Run: headless pygame with SDL's dummy video driver; simulated clock (each Clock.tick advances the game by its frame time, no real sleeping); random seed 0; keys injected as events and as key.get_pressed() state; no mouse input.
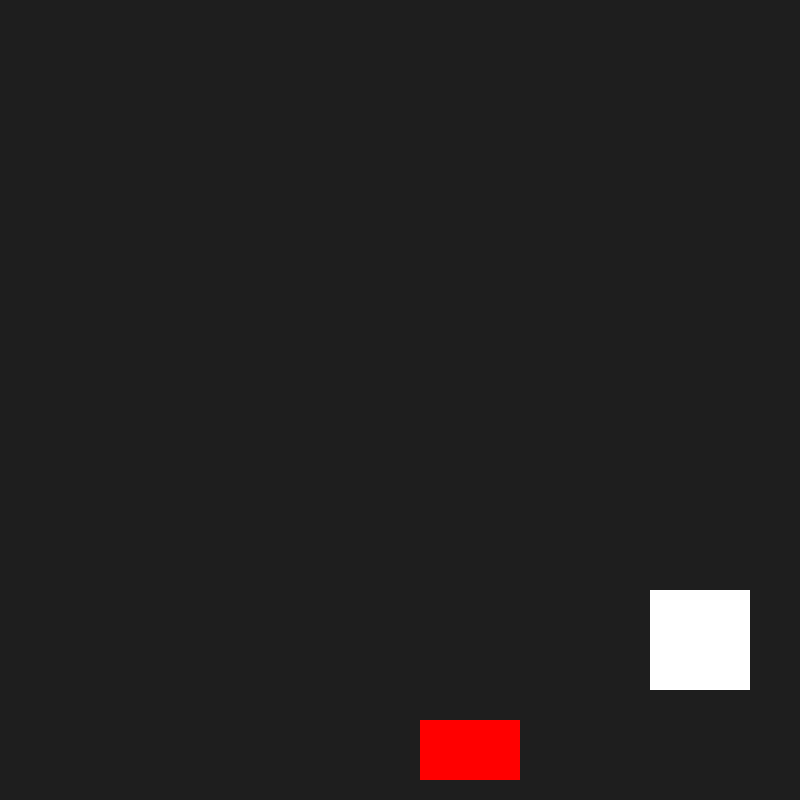
Frame 1 of 4 · flips 1–60 · no input
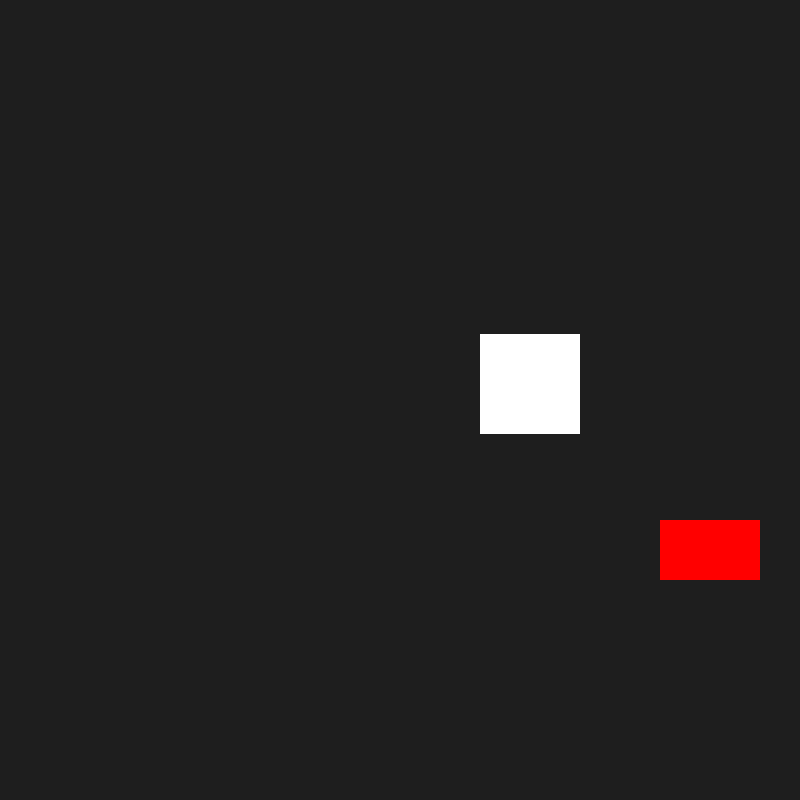
Frame 2 of 4 · flips 61–180 · tapped SPACE, RETURN · held RIGHT (→), D
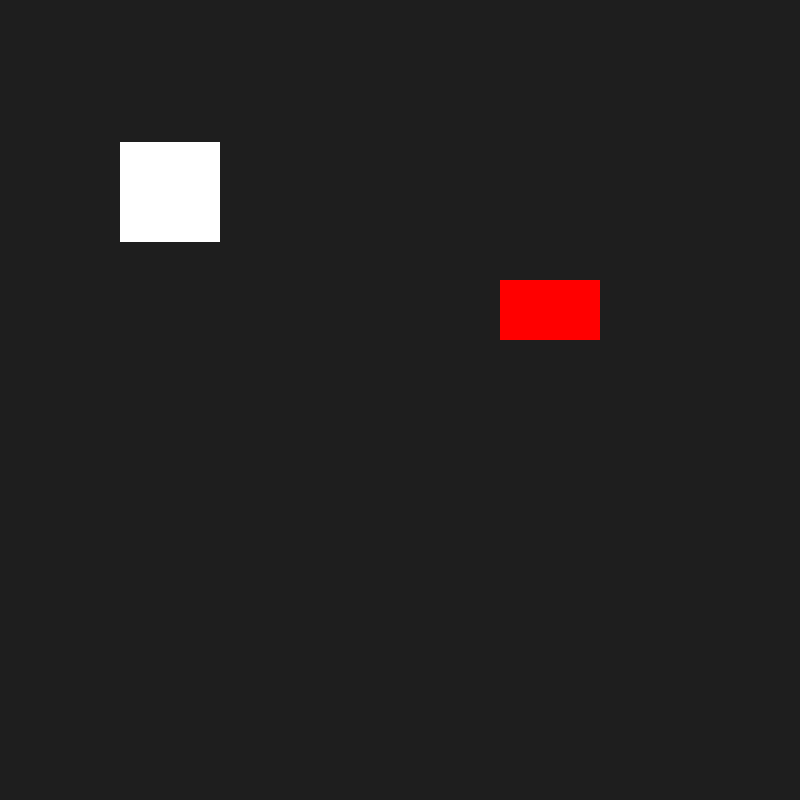
Frame 3 of 4 · flips 181–300 · held DOWN (↓), S
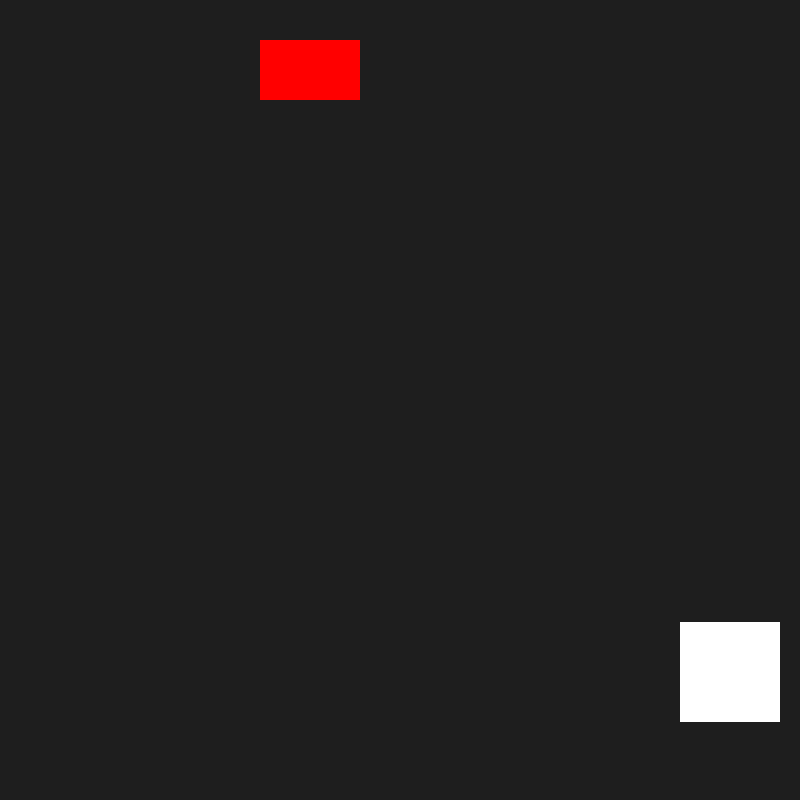
Frame 4 of 4 · flips 301–420 · held LEFT (←), A, UP (↑), W

The pygame program that drew these frames:

import pygame
import sys


def rect_bounce():
    global x_speed, y_speed, rec2_x_speed, rect_2_y_speed
    rect_1.x += x_speed
    rect_1.y += y_speed
    # collision with wall

    if rect_1.right >= screen_width or rect_1.left <= 0:
        x_speed *= -1
    if rect_1.top <= 0 or rect_1.bottom >= screen_height:
        y_speed *= -1

    # move rect_2
    rect_2.y += rect_2_y_speed
    rect_2.x += rec2_x_speed
    if rect_2.top <= 0 or rect_2.bottom >= screen_height:
        rect_2_y_speed *= -1
    if rect_2.right >= screen_width or rect_2.left <= 0:
        rec2_x_speed *= -1

    # rect collision
    collision_tolerance = 10
    if rect_1.colliderect(rect_2):
        if abs(rect_2.top - rect_1.bottom) < collision_tolerance and y_speed > 0:
            y_speed *= -1
        if abs(rect_2.bottom - rect_1.top) < collision_tolerance and y_speed < 0:
            y_speed *= -1
        if abs(rect_2.left - rect_1.right) < collision_tolerance and x_speed > 0:
            x_speed *= -1
        if abs(rect_2.right - rect_1.left) < collision_tolerance and x_speed < 0:
            x_speed *= -1

    pygame.draw.rect(screen, (255, 255, 255), rect_1)
    pygame.draw.rect(screen, (255, 0, 0), rect_2)


pygame.init()
clock = pygame.time.Clock()
screen_width, screen_height = 800, 800
screen = pygame.display.set_mode((screen_width, screen_height))

rect_1 = pygame.Rect((350, 350, 100, 100))
x_speed, y_speed = 5, 4

rect_2 = pygame.Rect((300, 600, 100, 60))
rec2_x_speed = 2
rect_2_y_speed = 2

while True:
    for event in pygame.event.get():
        if event.type == pygame.QUIT:
            pygame.quit()
            sys.exit()
    screen.fill((30, 30, 30, 30))
    rect_bounce()
    pygame.display.flip()
    clock.tick(60)
